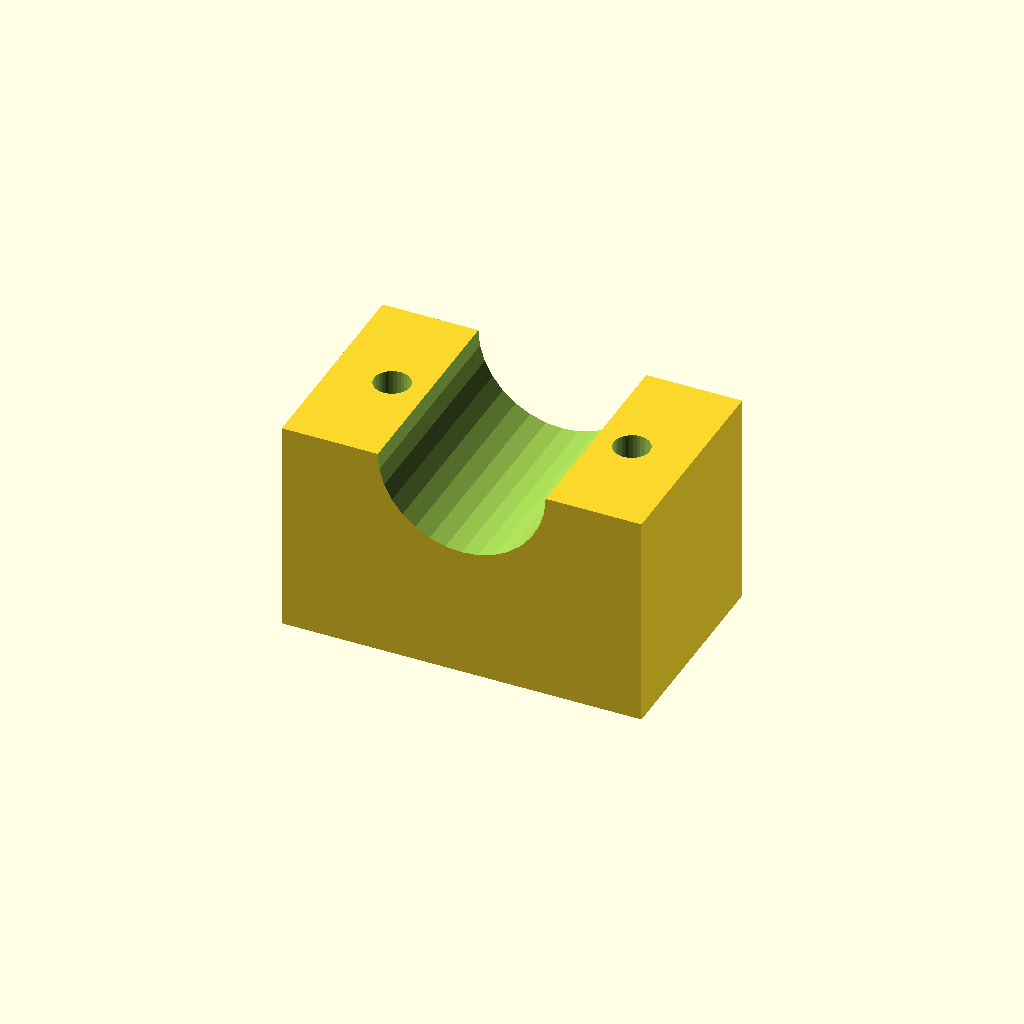
Cell 1: the model at its default parameters.
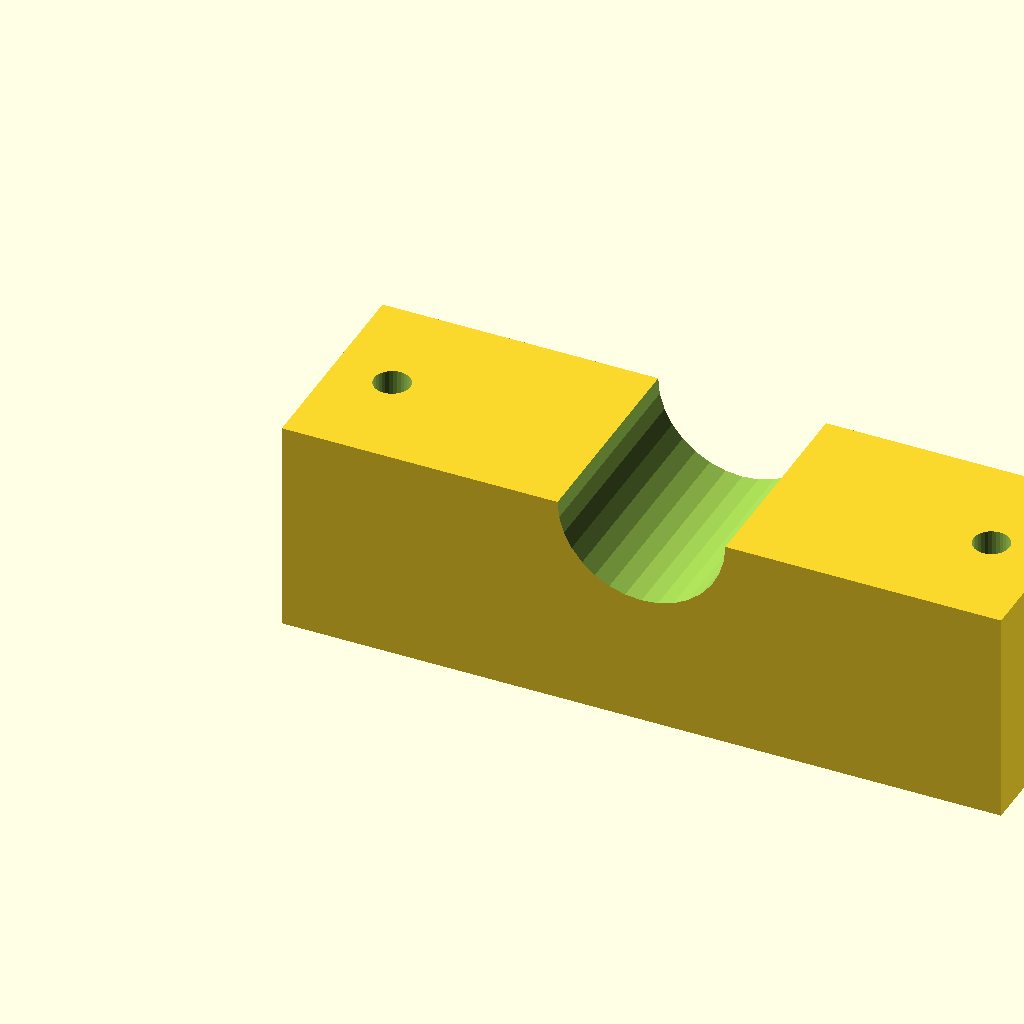
Cell 2: blk_l = 120 (everything else at default).
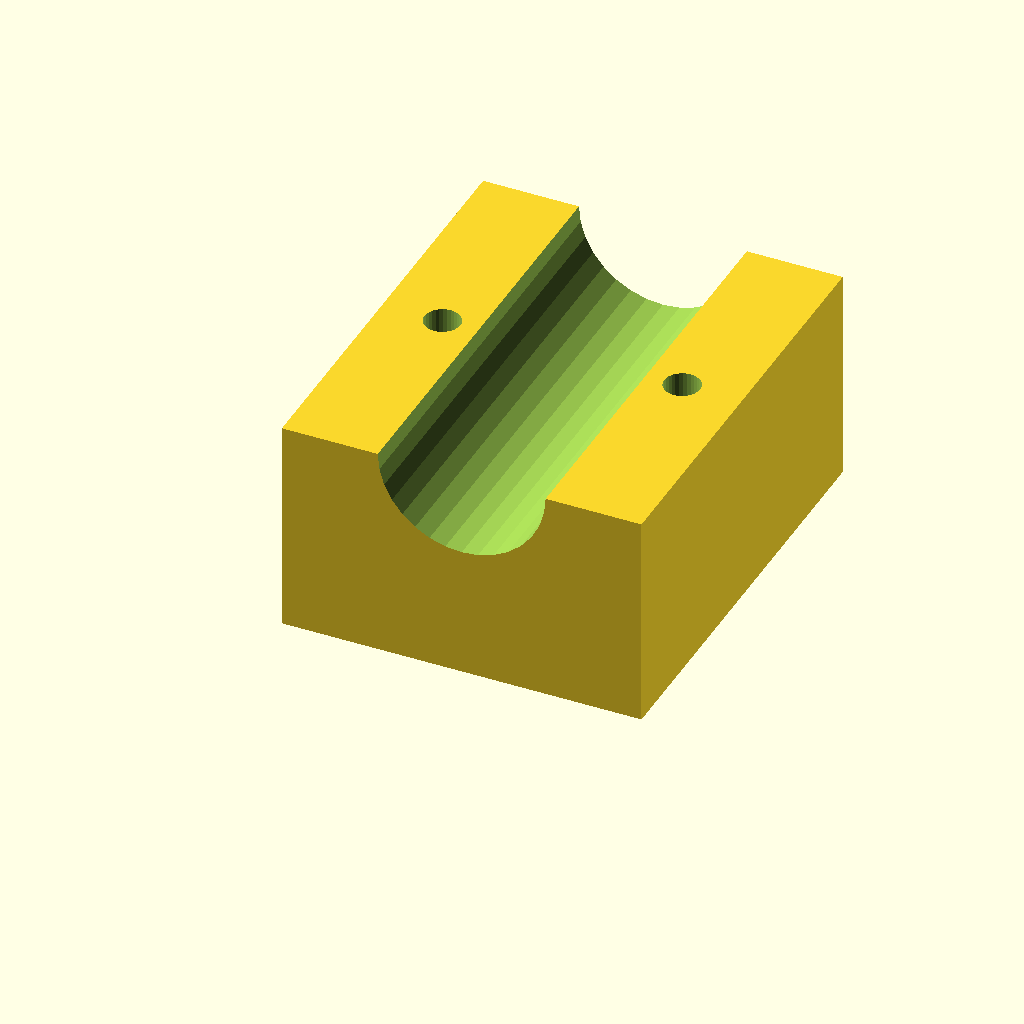
Cell 3: the same model with blk_w = 72.
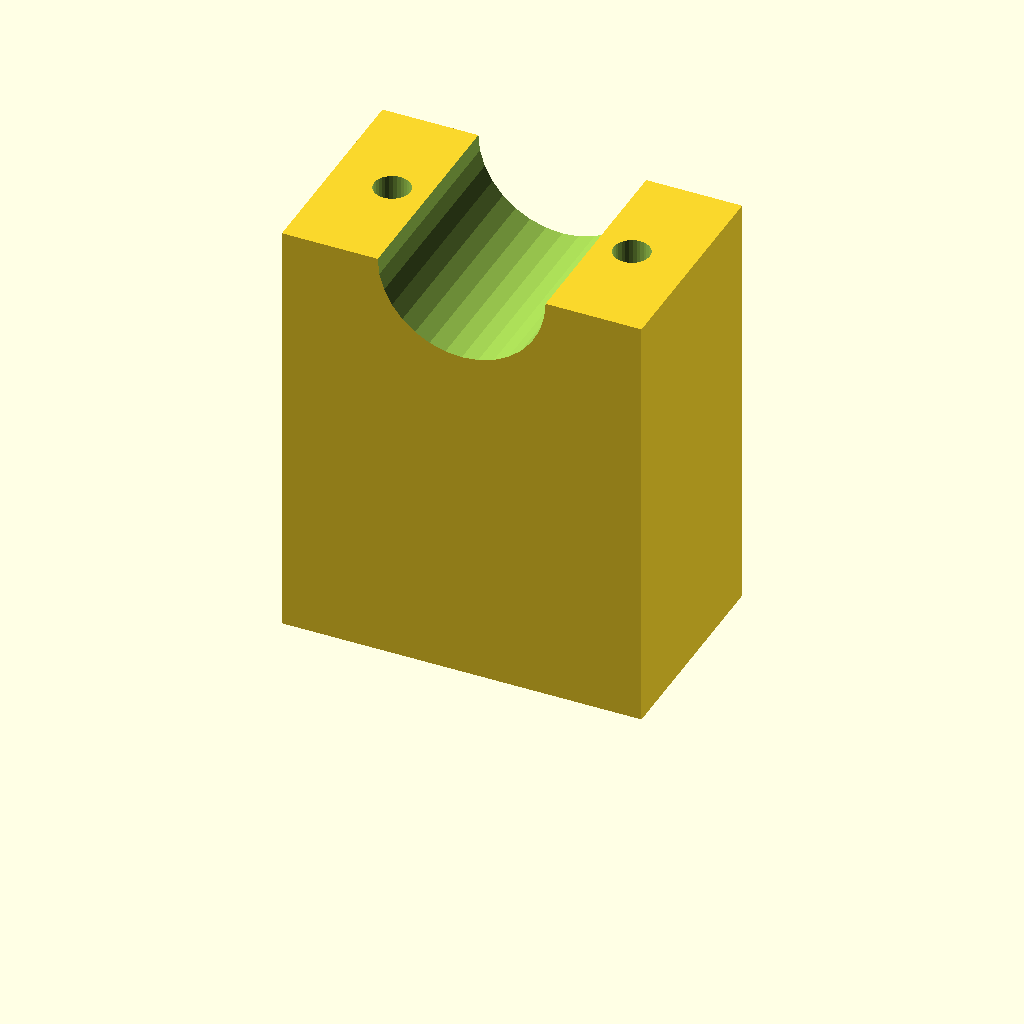
Cell 4 — blk_h set to 72, the other parameters unchanged.
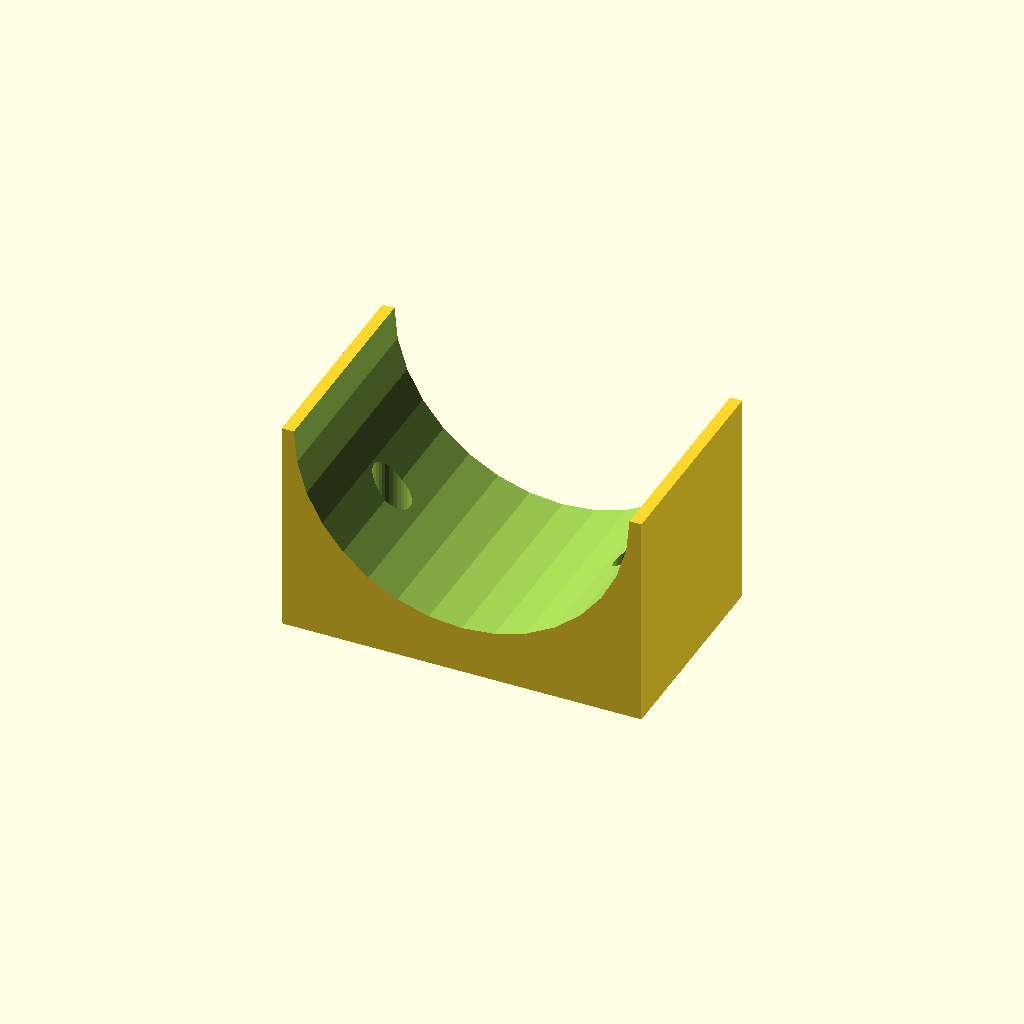
Cell 5: clamp_r = 28 (everything else at default).
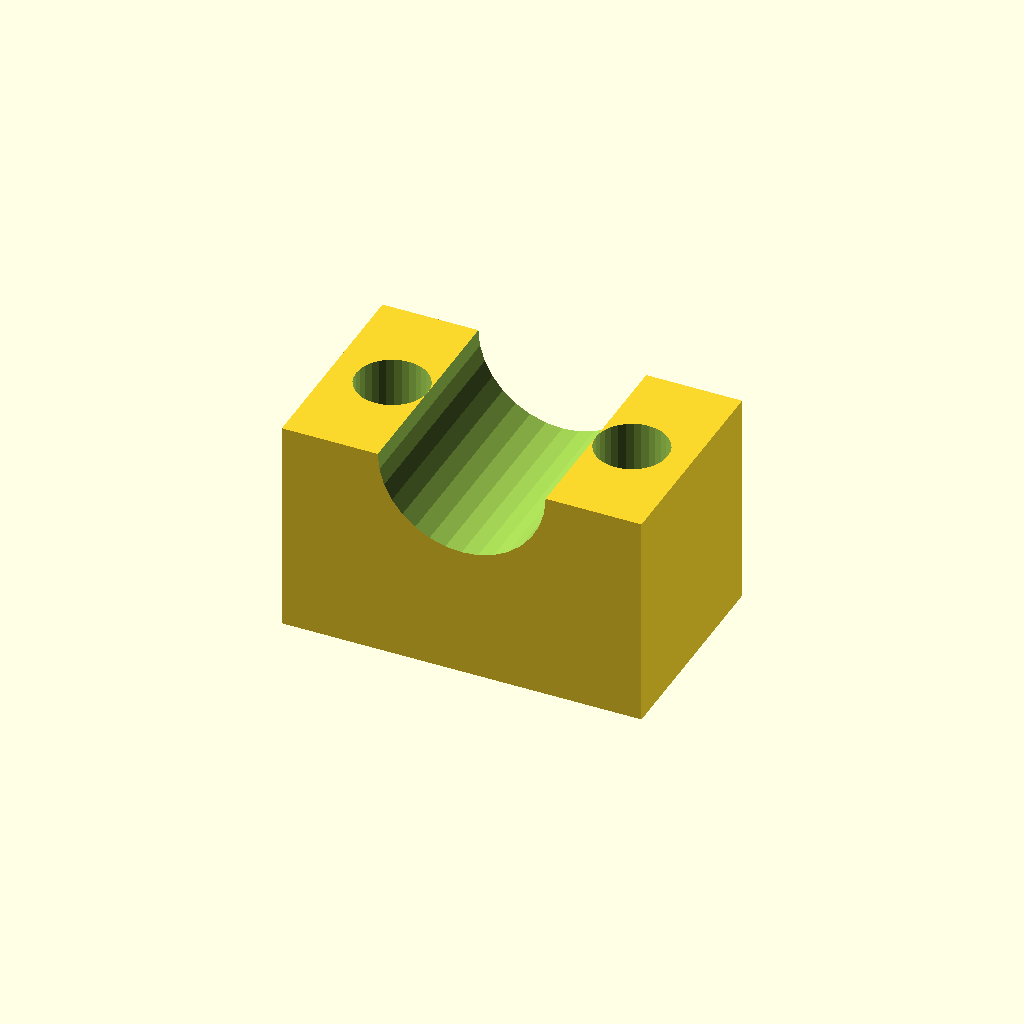
Cell 6 — hole_r set to 6, the other parameters unchanged.
One fixed orthographic camera (rotation 55°, 0°, 25°; colour scheme Cornfield) for every cell.
OpenSCAD source file optional_data/data/solid3/saddleclamp/part_0108.scad:
$fn = 32;

// ----------------------------------------------------------------------
// Saddle clamp: plain shaft clamp
// ----------------------------------------------------------------------

// --- parameters (mm) ---
blk_l = 60;               // block length, X
blk_w = 36;               // block width, Y
blk_h = 36;               // block height
clamp_r = 14;             // shaft groove radius
hole_r = 3;               // bolt hole radius
hole_m = 10;              // bolt hole margin from the ends

saw_depth = clamp_r + 3;  // saw kerf depth

difference() {
  cube([blk_l, blk_w, blk_h]);
  translate([blk_l / 2, -1, blk_h])
    rotate([-90, 0, 0])
      cylinder(h = blk_w + 2, r = clamp_r);
  for (sx = [0, 1])
    translate([sx ? blk_l - hole_m : hole_m, blk_w / 2, -1])
      cylinder(r = hole_r, h = blk_h + 2);
}
Parameter table extracted from the source (name, type, default, range or options):
blk_l: number, default 60
blk_w: number, default 36
blk_h: number, default 36
clamp_r: number, default 14
hole_r: number, default 3
hole_m: number, default 10
